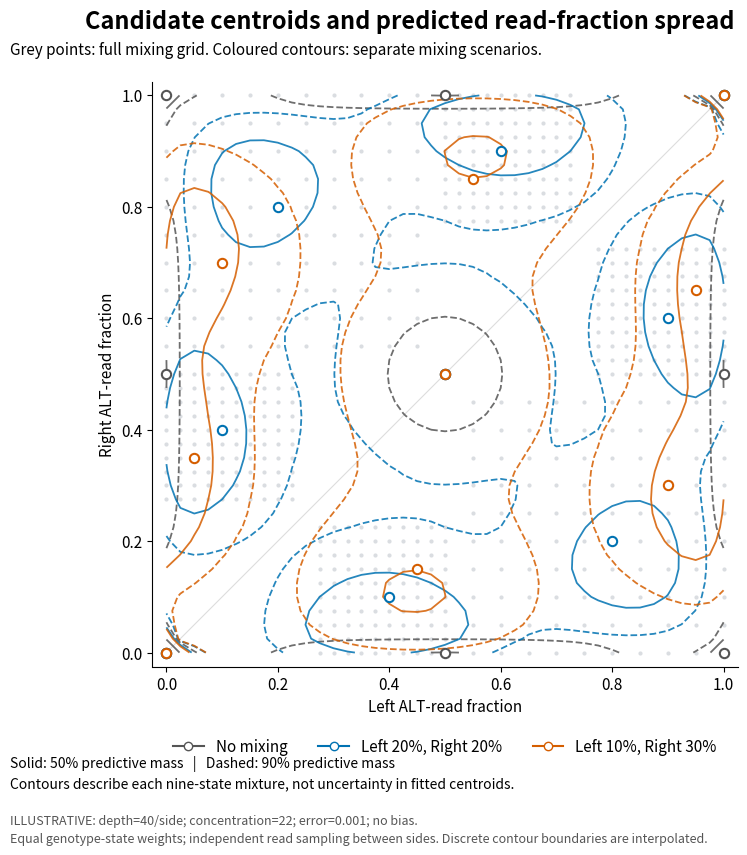

Python code for this plot:
from pathlib import Path
import argparse
import numpy as np
import matplotlib
matplotlib.use("Agg")
import matplotlib.pyplot as plt
from matplotlib.lines import Line2D
from scipy.stats import betabinom

parser = argparse.ArgumentParser()
parser.add_argument("--depth", type=int, default=40)
parser.add_argument("--concentration", type=float, default=22)
parser.add_argument("--error", type=float, default=0.001)
parser.add_argument("--output", default="centroid_contours_preview.pdf")
args = parser.parse_args()

if args.depth < 2 or args.concentration <= 0:
    parser.error("Depth must be >=2 and concentration >0.")
if not 0 < args.error < 0.5:
    parser.error("Error must be between 0 and 0.5.")

states = [(left, right)
          for left in (0., 0.5, 1.)
          for right in (0., 0.5, 1.)]
scenarios = [
    (0.00, 0.00, "#555555", "No mixing"),
    (0.20, 0.20, "#0072B2", "Left 20%, Right 20%"),
    (0.10, 0.30, "#D55E00", "Left 10%, Right 30%"),
]
fractions = np.arange(args.depth + 1) / args.depth
counts = np.arange(args.depth + 1)

def centroid(p_left, p_right, c_left, c_right):
    return (
        (1 - c_left) * p_left + c_left * p_right,
        c_right * p_left + (1 - c_right) * p_right,
    )

def read_probabilities(q):
    mean = args.error + (1 - 2 * args.error) * q
    result = betabinom.pmf(
        counts, args.depth,
        mean * args.concentration,
        (1 - mean) * args.concentration,
    )
    return result / result.sum()

def prediction(c_left, c_right):
    density = np.zeros((args.depth + 1, args.depth + 1))
    centres = []
    for p_left, p_right in states:
        q_left, q_right = centroid(
            p_left, p_right, c_left, c_right
        )
        centres.append((q_left, q_right))
        density += np.outer(
            read_probabilities(q_right),
            read_probabilities(q_left),
        ) / len(states)
    assert np.isclose(density.sum(), 1)
    return density, np.asarray(centres)

def threshold(density, mass):
    ordered = np.sort(density.ravel())[::-1]
    index = np.searchsorted(np.cumsum(ordered), mass)
    return ordered[min(index, len(ordered) - 1)]

plt.rcParams.update({"font.size": 11, "pdf.fonttype": 42})
fig, ax = plt.subplots(figsize=(10, 9))
fig.subplots_adjust(left=0.10, right=0.97, bottom=0.23, top=0.88)

# All independent mixing combinations, including asymmetric cases.
grid = np.linspace(0, 0.45, 10)
points = [
    centroid(pl, pr, cl, cr)
    for pl, pr in states
    for cl in grid
    for cr in grid
]
points = np.unique(np.asarray(points), axis=0)
ax.scatter(
    points[:, 0], points[:, 1],
    s=9, color="#ADB5BD", alpha=0.45, linewidths=0,
    zorder=1,
)

handles = []
for cl, cr, color, label in scenarios:
    density, centres = prediction(cl, cr)
    # Discrete highest-probability sets; lines interpolate their boundaries.
    for mass, style in [(0.90, "--"), (0.50, "-")]:
        level = threshold(density, mass)
        if density.min() < level < density.max():
            ax.contour(
                fractions, fractions, density,
                levels=[level], colors=[color],
                linestyles=[style], linewidths=1.3,
                alpha=0.85, zorder=2,
            )
    ax.scatter(
        centres[:, 0], centres[:, 1],
        s=45, facecolors="white", edgecolors=color,
        linewidths=1.5, zorder=4,
    )
    handles.append(Line2D(
        [0], [0], color=color, marker="o",
        markerfacecolor="white", label=label,
    ))

ax.plot([0, 1], [0, 1], color="#DDDDDD", lw=0.8, zorder=0)
ax.set(
    xlim=(-0.025, 1.025), ylim=(-0.025, 1.025),
    aspect="equal",
    xlabel="Left ALT-read fraction",
    ylabel="Right ALT-read fraction",
)
ax.spines[["top", "right"]].set_visible(False)
ax.legend(
    handles=handles, loc="upper center",
    bbox_to_anchor=(0.5, -0.10), ncol=3, frameon=False,
)
fig.suptitle(
    "Candidate centroids and predicted read-fraction spread",
    fontsize=17, weight="bold", y=0.96,
)
fig.text(
    0.10, 0.91,
    "Grey points: full mixing grid. Coloured contours: separate mixing scenarios.",
    fontsize=11,
)
fig.text(
    0.10, 0.095,
    "Solid: 50% predictive mass   |   Dashed: 90% predictive mass\n"
    "Contours describe each nine-state mixture, not uncertainty in fitted centroids.",
    fontsize=10, linespacing=1.5,
)
fig.text(
    0.10, 0.035,
    f"ILLUSTRATIVE: depth={args.depth}/side; concentration={args.concentration:g}; "
    f"error={args.error:g}; no bias.\n"
    "Equal genotype-state weights; independent read sampling between sides. "
    "Discrete contour boundaries are interpolated.",
    fontsize=9, color="#555555", linespacing=1.5,
)

output = Path(args.output)
output.parent.mkdir(parents=True, exist_ok=True)
fig.savefig(output)
plt.close(fig)
print(output.resolve())
